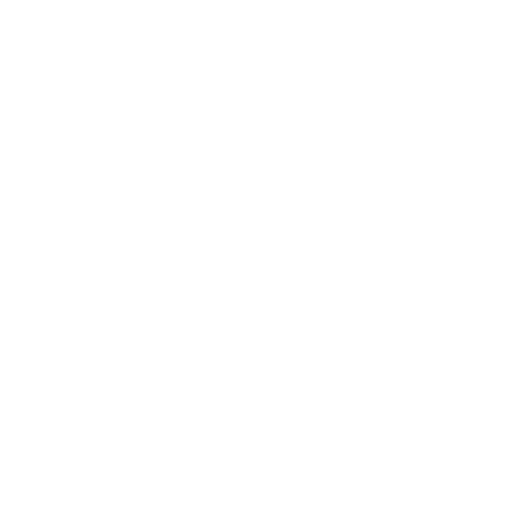
t = 0.00 s
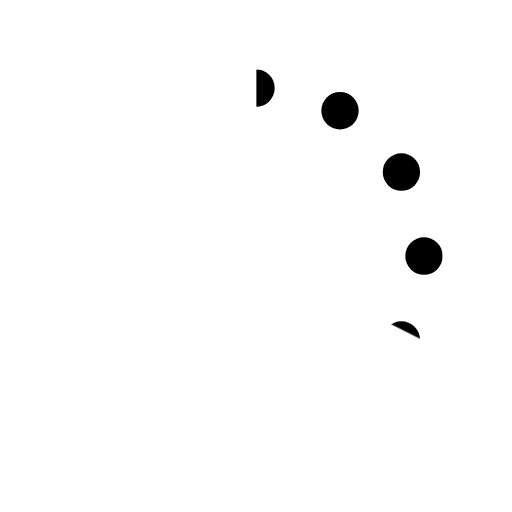
t = 0.37 s
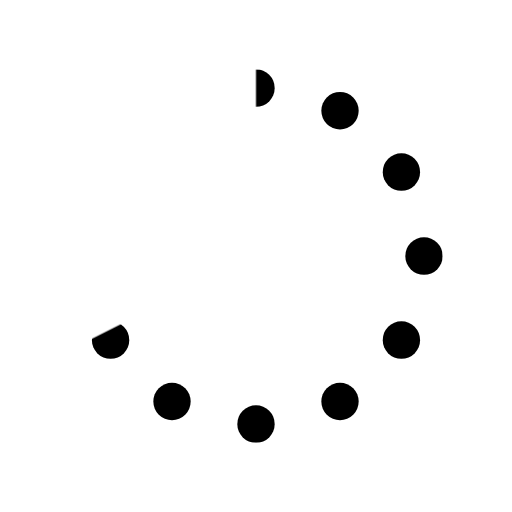
t = 0.81 s
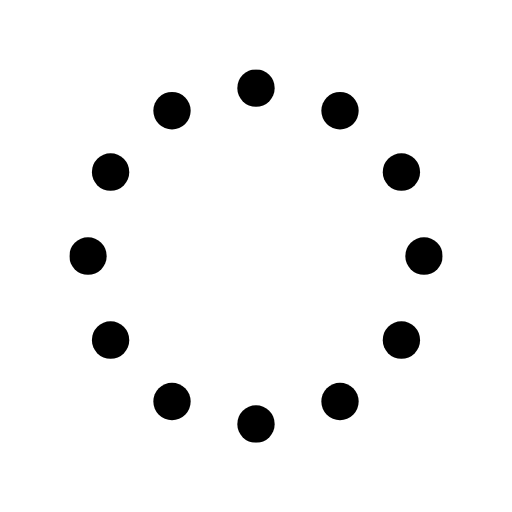
t = 1.20 s
t = 1.64 s: frame unchanged from t = 1.20 s, image omitted
t = 2.09 s: frame unchanged from t = 1.20 s, image omitted

The animated SVG that drew these frames (rendered in a browser with its animation timeline set to each time). Animation: 1 CSS @keyframes rule; one cycle of 2.40 s, repeats indefinitely.

<svg xmlns="http://www.w3.org/2000/svg" width="24" height="24" fill="none" stroke="currentColor" stroke-linecap="round" stroke-linejoin="round" stroke-width="2" viewBox="0 0 24 24">
    <!-- Generated by scripts/icon-expansion/generate.mjs -->
    <!-- Adapted from Tabler Icons 3.34.1.
MIT License

Copyright (c) 2020-2024 Paweł Kuna

Permission is hereby granted, free of charge, to any person obtaining a copy
of this software and associated documentation files (the "Software"), to deal
in the Software without restriction, including without limitation the rights
to use, copy, modify, merge, publish, distribute, sublicense, and/or sell
copies of the Software, and to permit persons to whom the Software is
furnished to do so, subject to the following conditions:

The above copyright notice and this permission notice shall be included in all
copies or substantial portions of the Software.

THE SOFTWARE IS PROVIDED "AS IS", WITHOUT WARRANTY OF ANY KIND, EXPRESS OR
IMPLIED, INCLUDING BUT NOT LIMITED TO THE WARRANTIES OF MERCHANTABILITY,
FITNESS FOR A PARTICULAR PURPOSE AND NONINFRINGEMENT. IN NO EVENT SHALL THE
AUTHORS OR COPYRIGHT HOLDERS BE LIABLE FOR ANY CLAIM, DAMAGES OR OTHER
LIABILITY, WHETHER IN AN ACTION OF CONTRACT, TORT OR OTHERWISE, ARISING FROM,
OUT OF OR IN CONNECTION WITH THE SOFTWARE OR THE USE OR OTHER DEALINGS IN THE
SOFTWARE. -->
    <style>
        @media (prefers-reduced-motion: no-preference) {
            @keyframes ira-design-circle-dotted-radial { 0% { clip-path: polygon(50% 50%, 50% 0%, 50% 0%, 50% 0%, 50% 0%, 50% 0%, 50% 0%); opacity: 0; } 6.125% { clip-path: polygon(50% 50%, 50% 0%, 100% 0%, 100% 0%, 100% 0%, 100% 0%, 100% 0%); } 18.375% { clip-path: polygon(50% 50%, 50% 0%, 100% 0%, 100% 100%, 100% 100%, 100% 100%, 100% 100%); } 30.625% { clip-path: polygon(50% 50%, 50% 0%, 100% 0%, 100% 100%, 0% 100%, 0% 100%, 0% 100%); } 42.875% { clip-path: polygon(50% 50%, 50% 0%, 100% 0%, 100% 100%, 0% 100%, 0% 0%, 0% 0%); } 49%, 87% { clip-path: polygon(50% 50%, 50% 0%, 100% 0%, 100% 100%, 0% 100%, 0% 0%, 50% 0%); opacity: 1; } 1% { opacity: 1; } 100% { clip-path: polygon(50% 50%, 50% 0%, 100% 0%, 100% 100%, 0% 100%, 0% 0%, 50% 0%); opacity: 0; } }
            [data-ira-design-reveal="circle-dotted"] [data-design-ink="radial"] { transform-box: view-box; animation: ira-design-circle-dotted-radial 2.4s linear infinite; }
        }
    </style>
    <g data-ira-design-reveal="circle-dotted" data-design-kind="circle"><g data-design-ink="radial"><g transform="translate(1.5 1.5) scale(.875)"><path d="M7.5 4.21l0 .01"/><path d="M4.21 7.5l0 .01"/><path d="M3 12l0 .01"/><path d="M4.21 16.5l0 .01"/><path d="M7.5 19.79l0 .01"/><path d="M12 21l0 .01"/><path d="M16.5 19.79l0 .01"/><path d="M19.79 16.5l0 .01"/><path d="M21 12l0 .01"/><path d="M19.79 7.5l0 .01"/><path d="M16.5 4.21l0 .01"/></g><g transform="translate(1.5 1.5) scale(.875)"><path d="M12 3l0 .01"/></g></g></g>
</svg>
